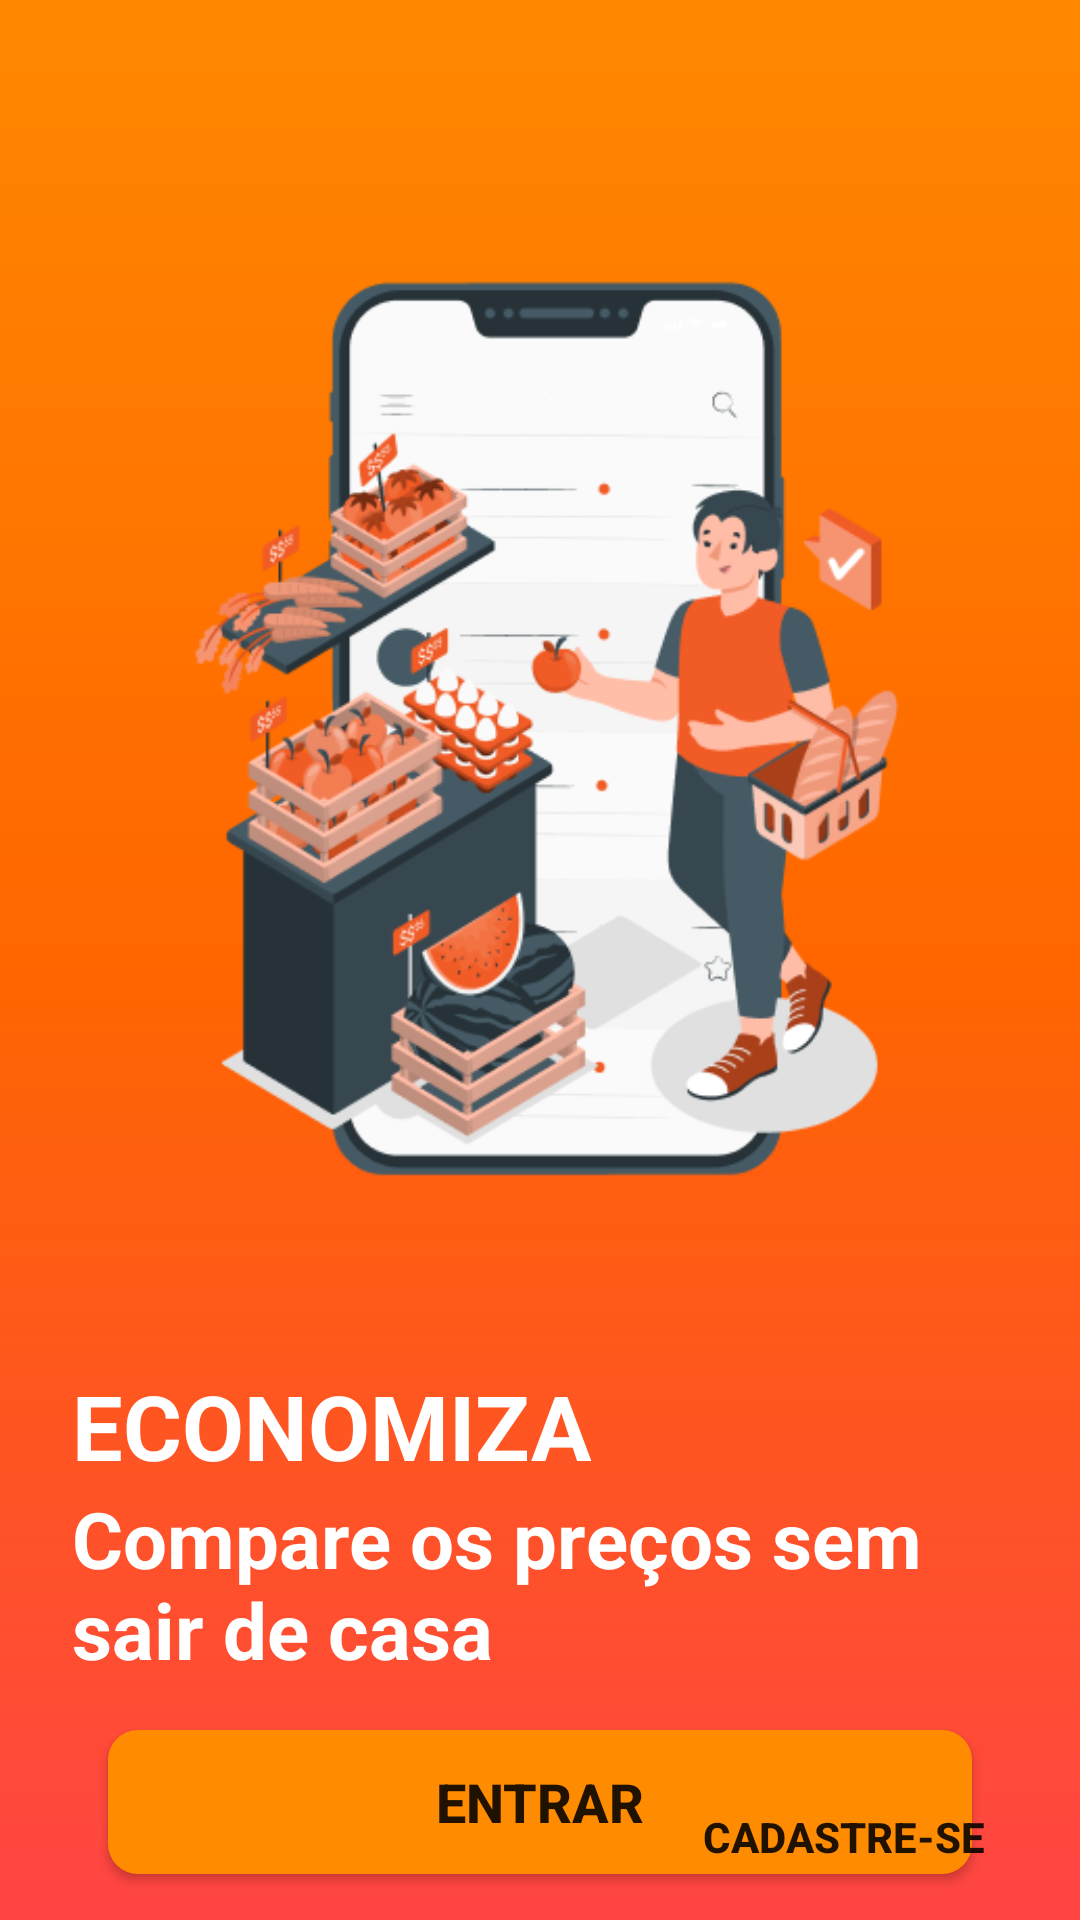

This screen was rendered from an Android layout file. Write that file and the resources it references.
<!-- AndroidManifest.xml: application theme Theme.Economiza -->
<!-- res/layout/activity_main.xml -->
<?xml version="1.0" encoding="utf-8"?>
<androidx.constraintlayout.widget.ConstraintLayout xmlns:android="http://schemas.android.com/apk/res/android"
    xmlns:app="http://schemas.android.com/apk/res-auto"
    xmlns:tools="http://schemas.android.com/tools"
    android:layout_width="match_parent"
    android:layout_height="match_parent"
    tools:context=".activity.MainActivity"
    android:background= "@drawable/bg">

    <TextView
        android:id="@+id/txt_economiza"
        android:layout_width="wrap_content"
        android:layout_height="wrap_content"
        android:text="ECONOMIZA"
        android:textSize="30sp"
        android:textStyle="bold"
        android:textColor="@color/white"
        app:layout_constraintStart_toStartOf="@id/txt_compare"
        app:layout_constraintTop_toBottomOf="@id/img_compra"
        />

    <TextView
        android:id="@+id/txt_compare"
        android:layout_width="match_parent"
        android:layout_height="wrap_content"
        android:layout_marginStart="24dp"
        android:layout_marginEnd="24dp"
        android:text="Compare os preços sem sair de casa"
        android:textSize="26sp"
        android:textStyle="bold"
        app:layout_constraintStart_toStartOf="parent"
        app:layout_constraintTop_toBottomOf="@id/txt_economiza"
        android:textColor="@color/white"
        />

    <Button
        android:id="@+id/btn_entrar"
        android:layout_width="match_parent"
        android:layout_height="wrap_content"
        android:text="@string/entrar"
        android:textSize="18sp"
        android:textStyle="bold"
        app:layout_constraintStart_toStartOf="@id/txt_compare"
        app:layout_constraintTop_toBottomOf="@id/txt_compare"
        android:layout_marginTop="16dp"
        android:layout_marginStart="36dp"
        android:layout_marginEnd="36dp"
        android:background="@drawable/borda_arredondada"/>

    <ImageView
        android:id="@+id/img_compra"
        android:layout_width="370dp"
        android:layout_height="455dp"
        android:layout_marginStart="24dp"
        android:layout_marginEnd="24dp"
        android:contentDescription="@string/compras"
        app:layout_constraintBottom_toTopOf="@+id/txt_economiza"
        app:layout_constraintEnd_toEndOf="parent"
        app:layout_constraintHorizontal_bias="0.0"
        app:layout_constraintStart_toStartOf="parent"
        app:layout_constraintTop_toTopOf="parent"
        app:layout_constraintVertical_bias="0.90"
        app:srcCompat="@drawable/img_compra" />

    <TextView
        android:id="@+id/txt_nao_possui"
        android:layout_width="wrap_content"
        android:layout_height="wrap_content"
        android:layout_marginStart="36dp"
        android:layout_marginTop="30dp"
        android:text="Não possui uma conta?"
        android:textSize="18sp"
        android:textColor="@color/white"
        app:layout_constraintTop_toBottomOf="@id/btn_entrar"
        app:layout_constraintStart_toStartOf="parent"
        />

    <Button
        android:id="@+id/btn_cadastre_se"
        android:layout_width="wrap_content"
        android:layout_height="wrap_content"
        android:layout_marginTop="0dp"
        android:layout_marginEnd="20dp"
        android:layout_marginBottom="40dp"
        android:background="@android:color/transparent"
        android:text="Cadastre-se"
        android:textSize="14sp"
        android:textStyle="bold"
        app:layout_constraintBottom_toBottomOf="parent"
        app:layout_constraintEnd_toEndOf="@id/btn_entrar"
        app:layout_constraintTop_toBottomOf="@id/btn_entrar" />


</androidx.constraintlayout.widget.ConstraintLayout>
<!-- resources referenced by this layout -->
<resources>
  <!-- drawable bg (drawable) -->
  <?xml version="1.0" encoding="utf-8"?>
  <shape xmlns:android="http://schemas.android.com/apk/res/android">
  
      <gradient
          android:startColor="@android:color/holo_red_light"
          android:centerColor="#FF6600"
          android:endColor="@android:color/holo_orange_dark"
          android:angle="90"/>
  
  </shape>
  <!-- drawable borda_arredondada (drawable) -->
  <?xml version="1.0" encoding="utf-8"?>
  <shape xmlns:android="http://schemas.android.com/apk/res/android"
  
      android:shape="rectangle">
  
      <padding
          android:bottom="4dp"
          android:left="4dp"
          android:right="4dp"
          android:top="4dp"/>
  
      <solid android:color="#FF8C00"/>
  
      <corners
      android:bottomLeftRadius="10dp"
      android:bottomRightRadius="10dp"
      android:topLeftRadius="10dp"
      android:topRightRadius="10dp"
      android:radius="4dp"
      />
  
  </shape>
  <!-- drawable img_compra: png bitmap (drawable-v24, 66720 bytes) -->
  <string name="compras">Compras</string>
  <string name="entrar">entrar</string>
  <style name="Theme.Economiza" parent="Theme.MaterialComponents.DayNight.DarkActionBar">
          
          <item name="colorPrimary">@android:color/holo_orange_dark</item>
          <item name="colorPrimaryVariant">@android:color/holo_orange_dark</item>
          <item name="colorOnPrimary">@color/white</item>
          
          <item name="colorSecondary">@color/teal_200</item>
          <item name="colorSecondaryVariant">@color/teal_700</item>
          <item name="colorOnSecondary">@color/black</item>
          
          <item name="android:statusBarColor" tools:targetApi="l">?attr/colorPrimaryVariant</item>
          
      </style>
  <!-- not gathered from this repository: default colours our renderer supplied (Android Studio template values) -->
  <color name="teal_200">#FF03DAC5</color>
  <color name="teal_700">#FF018786</color>
  <color name="black">#FF000000</color>
  <color name="white">#FFFFFFFF</color>
</resources>
